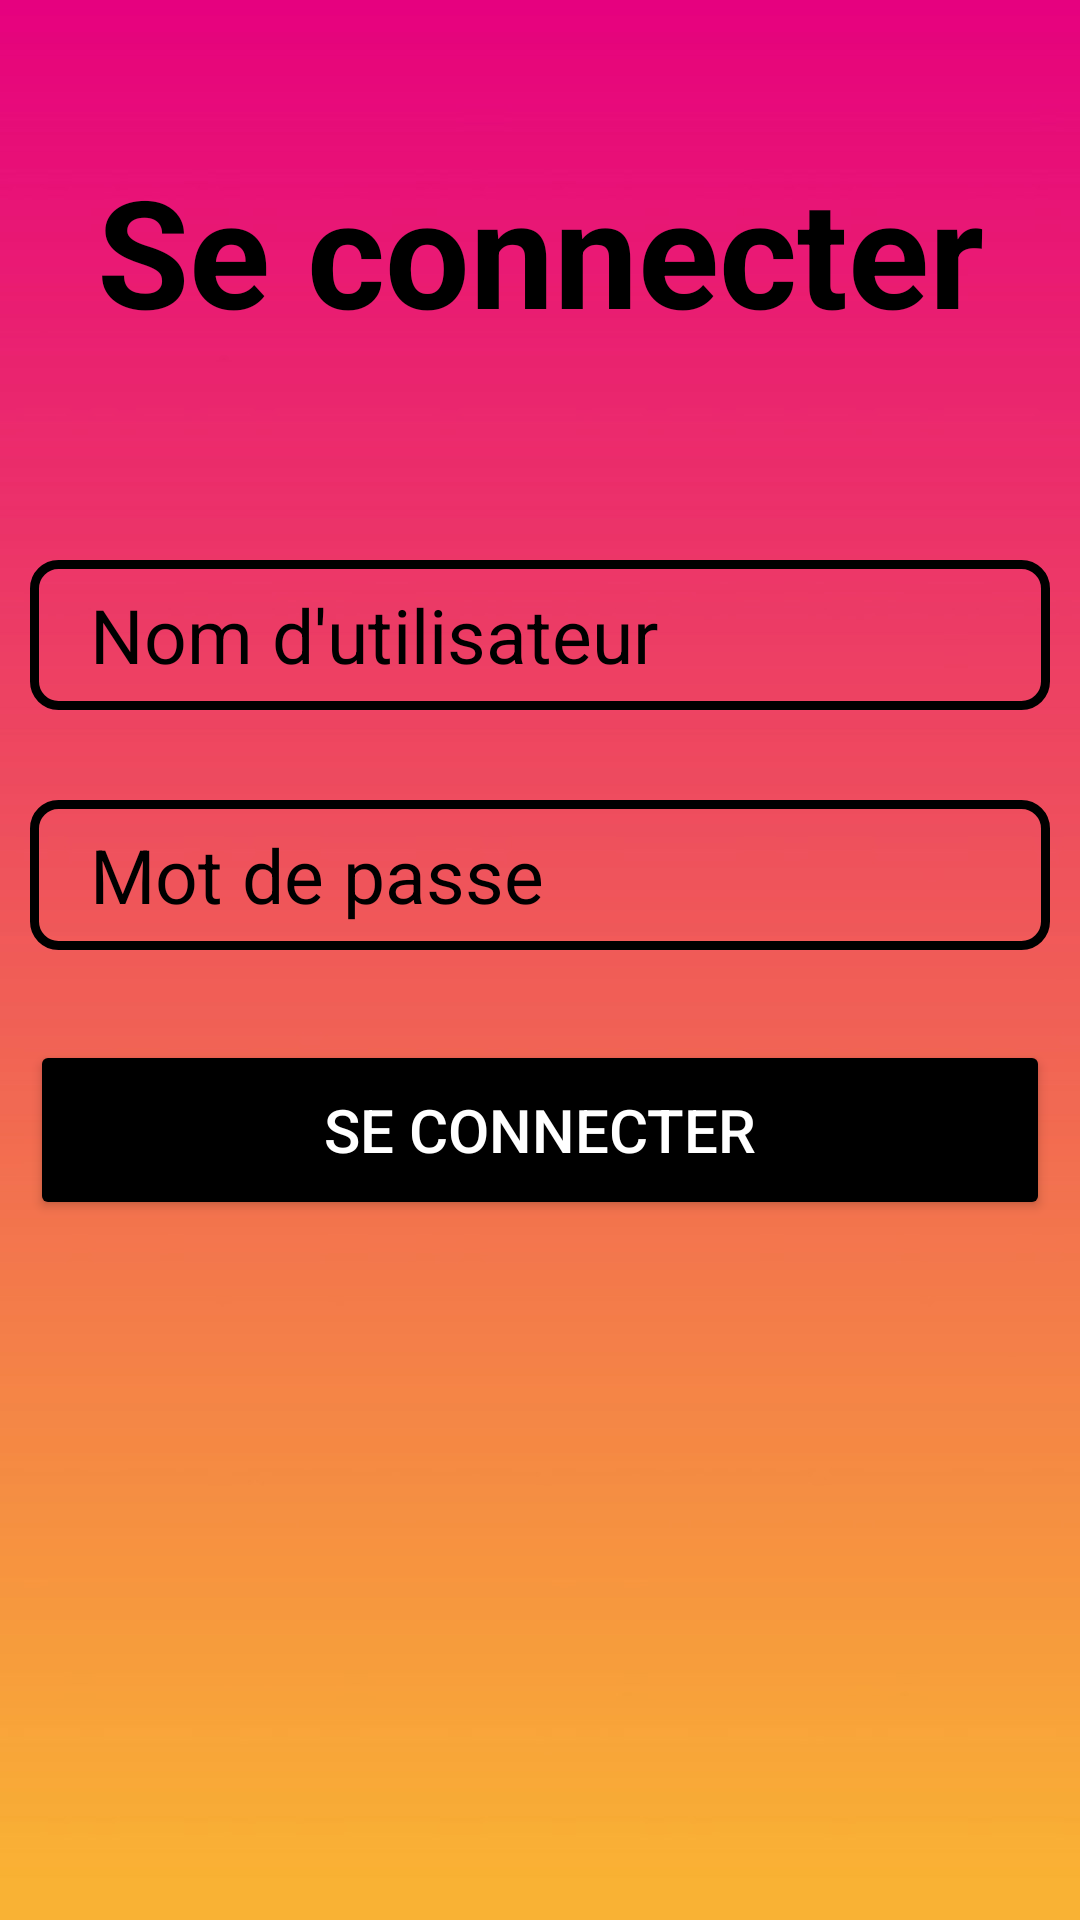

Produce the Android XML layout that renders to this screen, including the resource entries it uses.
<!-- AndroidManifest.xml: application theme Theme.ProjetQuizz -->
<!-- res/layout/activity_connexion.xml -->
<?xml version="1.0" encoding="utf-8"?>
<androidx.appcompat.widget.LinearLayoutCompat
    xmlns:android="http://schemas.android.com/apk/res/android"
    xmlns:app="http://schemas.android.com/apk/res-auto"
    xmlns:tools="http://schemas.android.com/tools"
    android:layout_width="match_parent"
    android:layout_height="match_parent"
    android:orientation="vertical"
    android:background="@drawable/fond2"
    android:padding="10dp"
    tools:context=".ConnexionActivity">

    <TextView
        android:layout_width="match_parent"
        android:layout_height="wrap_content"
        android:textColor="@color/black"
        android:text="@string/signin"
        android:textSize="50dp"
        android:textStyle="bold"
        android:gravity="center_horizontal"
        android:layout_marginTop="40dp"
        android:layout_marginBottom="70dp"/>

    <EditText
        android:id="@+id/username1"
        android:layout_width="match_parent"
        android:layout_height="50dp"
        android:hint="@string/Username"
        android:textSize="25dp"
        android:textColorHint="@color/black"
        android:textColor="@color/black"
        android:background="@drawable/edittextbackground"
        android:layout_marginBottom="30dp"
        android:paddingLeft="20dp"/>

    <EditText
        android:id="@+id/password1"
        android:layout_width="match_parent"
        android:layout_height="50dp"
        android:hint="@string/Password"
        android:textSize="25dp"
        android:textColorHint="@color/black"
        android:textColor="@color/black"
        android:background="@drawable/edittextbackground"
        android:layout_marginBottom="30dp"
        android:paddingLeft="20dp"/>

    <Button
        android:layout_width="match_parent"
        android:layout_height="60dp"
        android:id="@+id/signin1"
        android:text="@string/signin"
        android:textSize="20dp"
        android:backgroundTint="@color/black"
        android:textColor="@color/white"
        android:layout_marginBottom="30dp" />

</androidx.appcompat.widget.LinearLayoutCompat>
<!-- resources referenced by this layout -->
<resources>
  <color name="black">#FF000000</color>
  <color name="white">#FFFFFFFF</color>
  <!-- drawable edittextbackground (drawable) -->
  <?xml version="1.0" encoding="utf-8"?>
  <shape android:shape="rectangle" xmlns:android="http://schemas.android.com/apk/res/android">
  
      <stroke android:width="3dp" android:color="@color/black" />
      <corners android:radius="8dp" />
  
  </shape>
  <!-- drawable fond2: jpg bitmap (drawable, 45886 bytes) -->
  <string name="Password">Mot de passe</string>
  <string name="Username">Nom d\'utilisateur</string>
  <string name="signin">Se connecter</string>
  <style name="Theme.ProjetQuizz" parent="Theme.MaterialComponents.DayNight.DarkActionBar">
          
          <item name="colorPrimary">@color/purple_500</item>
          <item name="colorPrimaryVariant">@color/purple_700</item>
          <item name="colorOnPrimary">@color/white</item>
          
          <item name="colorSecondary">@color/teal_200</item>
          <item name="colorSecondaryVariant">@color/teal_700</item>
          <item name="colorOnSecondary">@color/black</item>
          
          <item name="android:statusBarColor" tools:targetApi="l">?attr/colorPrimaryVariant</item>
          
      </style>
  <color name="purple_500">#FF6200EE</color>
  <color name="purple_700">#FF3700B3</color>
  <color name="teal_200">#FF03DAC5</color>
  <color name="teal_700">#FF018786</color>
</resources>
